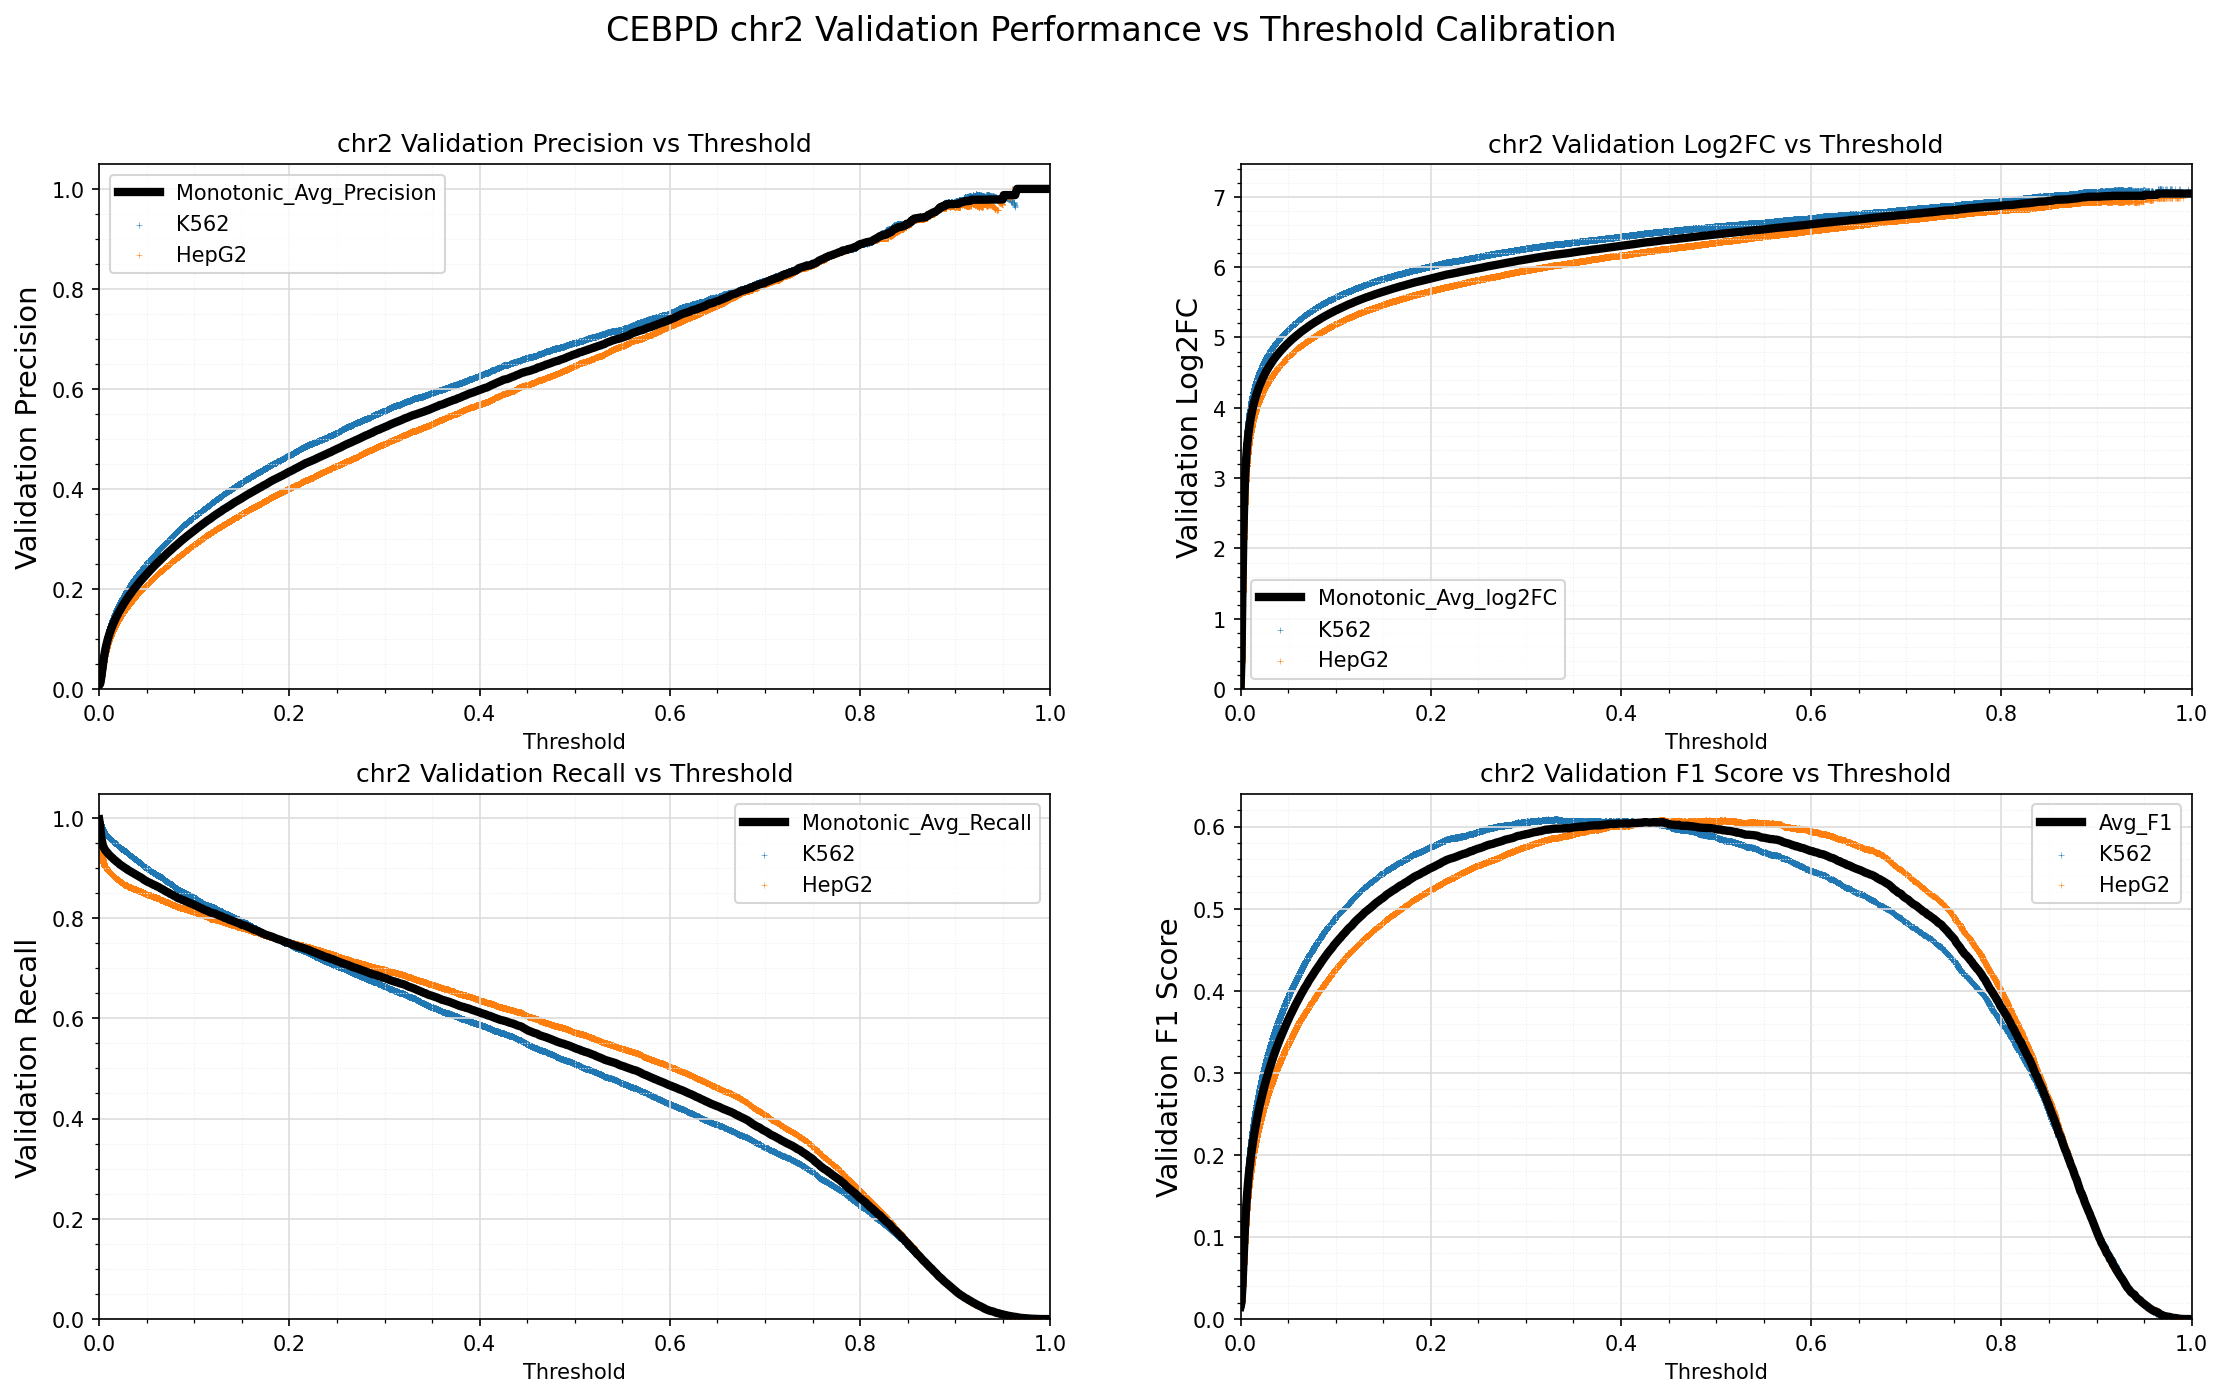

The file beside this chart, header and first rows:
Standard_Thresh	Monotonic_Avg_Precision	Monotonic_Avg_Recall	Monotonic_Avg_log2FC	Avg_F1
0.0	0.007558	0.9966	-0.003241	0.015
0.001	0.01019	0.9839	0.4296	0.02018
0.002	0.02043	0.9636	1.432	0.04001
0.003	0.03495	0.9524	2.206	0.06743
0.004	0.04985	0.9443	2.717	0.09469
0.005	0.06311	0.94	3.057	0.1183
0.006	0.07427	0.9363	3.291	0.1376
0.007	0.08382	0.9338	3.466	0.1538
0.008	0.09204	0.9313	3.6	0.1675
0.009	0.09929	0.9295	3.709	0.1794
0.01	0.1057	0.9269	3.8	0.1898
0.011	0.1116	0.925	3.877	0.1991
0.012	0.117	0.923	3.945	0.2076
0.013	0.1221	0.9211	4.007	0.2156
0.014	0.127	0.9199	4.063	0.2231
0.015	0.1314	0.9176	4.112	0.2298
0.016	0.1357	0.9162	4.159	0.2363
0.017	0.1398	0.9145	4.202	0.2424
0.018	0.1438	0.9127	4.243	0.2484
0.019	0.1476	0.9114	4.28	0.2539
0.02	0.1512	0.9099	4.315	0.2593
0.021	0.1546	0.9081	4.347	0.2642
0.022	0.158	0.9063	4.378	0.269
0.023	0.1615	0.9052	4.41	0.274
0.024	0.1647	0.9039	4.438	0.2786
0.025	0.1679	0.9024	4.466	0.2831
0.026	0.171	0.901	4.492	0.2874
0.027	0.1741	0.8999	4.518	0.2917
0.028	0.177	0.8987	4.542	0.2957
0.029	0.1799	0.8979	4.565	0.2996
0.03	0.1826	0.896	4.586	0.3032
0.031	0.1853	0.8949	4.608	0.3069
0.032	0.188	0.8938	4.628	0.3105
0.033	0.1907	0.8925	4.649	0.3141
0.034	0.1935	0.8915	4.67	0.3178
0.035	0.1961	0.8905	4.69	0.3213
0.036	0.1986	0.8895	4.708	0.3245
0.037	0.201	0.8882	4.725	0.3276
0.038	0.2034	0.887	4.742	0.3308
0.039	0.2058	0.8859	4.759	0.3338
0.04	0.2081	0.8848	4.775	0.3368
0.041	0.2105	0.884	4.791	0.3398
0.042	0.2128	0.8827	4.807	0.3427
0.043	0.215	0.8815	4.822	0.3455
0.044	0.2172	0.8805	4.837	0.3483
0.045	0.2194	0.8793	4.851	0.3509
0.046	0.2215	0.8777	4.865	0.3535
0.047	0.2239	0.8764	4.881	0.3564
0.048	0.226	0.8753	4.894	0.359
0.049	0.2282	0.8739	4.908	0.3617
0.05	0.2302	0.8728	4.921	0.3641
0.051	0.2323	0.8719	4.934	0.3666
0.052	0.2345	0.8712	4.947	0.3693
0.053	0.2363	0.8702	4.959	0.3715
0.054	0.2383	0.8694	4.971	0.3739
0.055	0.2404	0.8686	4.983	0.3763
0.056	0.2423	0.8673	4.995	0.3785
0.057	0.2443	0.8663	5.007	0.3809
0.058	0.2463	0.8659	5.019	0.3833
0.059	0.2482	0.8648	5.03	0.3855
... 941 more rows
